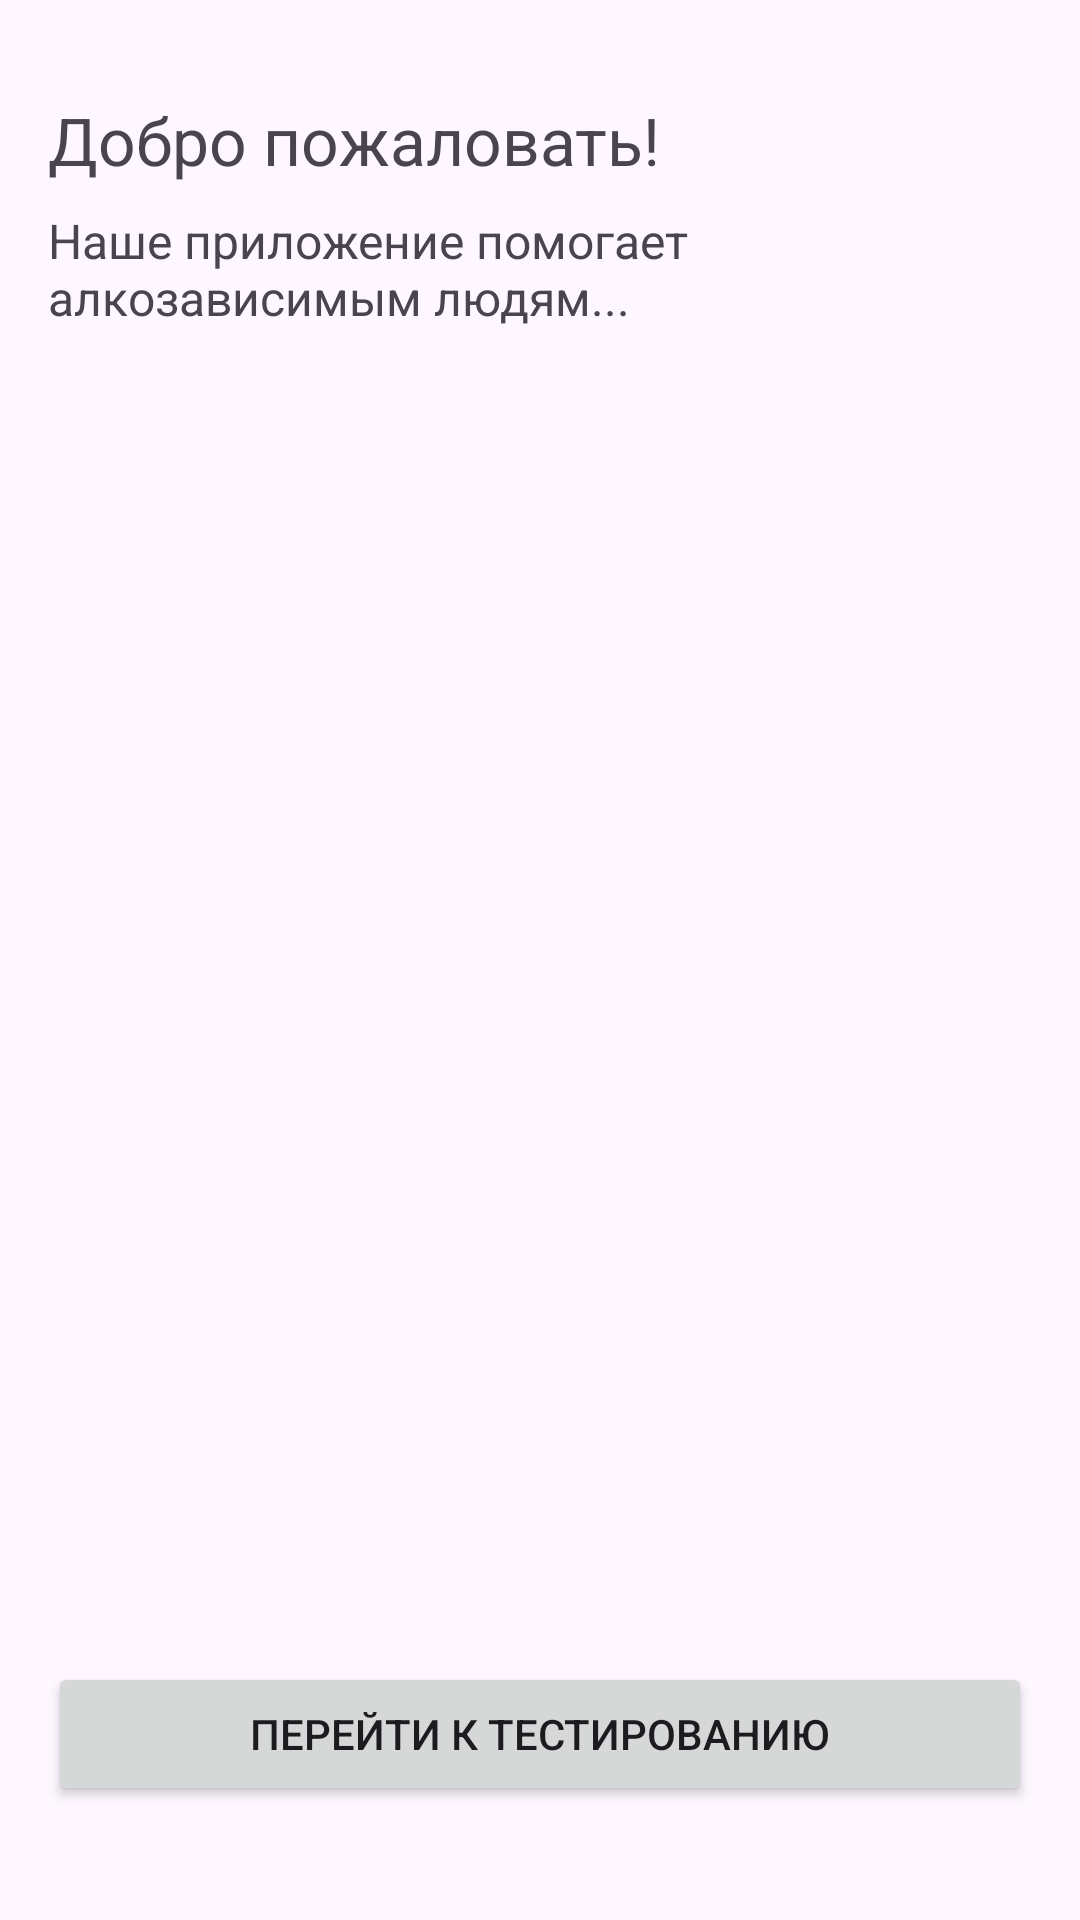

Here is an Android app screen rendered from its layout file. Give the layout XML and the strings, colors and styles it references.
<!-- AndroidManifest.xml: application theme Theme.NeuroSMG -->
<!-- res/layout/fragment_main_page_user.xml -->
<?xml version="1.0" encoding="utf-8"?>
<androidx.constraintlayout.widget.ConstraintLayout xmlns:android="http://schemas.android.com/apk/res/android"
    xmlns:app="http://schemas.android.com/apk/res-auto"
    xmlns:tools="http://schemas.android.com/tools"
    android:layout_width="match_parent"
    android:layout_height="match_parent"
    tools:context=".mainPage.MainPageUser">

    <TextView
        android:id="@+id/textView2"
        android:layout_width="0dp"
        android:layout_height="wrap_content"
        android:layout_marginStart="16dp"
        android:layout_marginTop="32dp"
        android:layout_marginEnd="16dp"
        android:text="@string/welcome_user"
        android:textSize="22sp"
        app:layout_constraintEnd_toEndOf="parent"
        app:layout_constraintStart_toStartOf="parent"
        app:layout_constraintTop_toTopOf="parent" />

    <TextView
        android:id="@+id/textView3"
        android:layout_width="0dp"
        android:layout_height="wrap_content"
        android:layout_marginTop="8dp"
        android:text="@string/info_about_app"
        android:textSize="16sp"
        app:layout_constraintEnd_toEndOf="@+id/textView2"
        app:layout_constraintStart_toStartOf="@+id/textView2"
        app:layout_constraintTop_toBottomOf="@+id/textView2" />

    <Button
        android:id="@+id/btnGoTesting"
        android:layout_width="0dp"
        android:layout_height="wrap_content"
        android:layout_marginBottom="38dp"
        android:text="@string/go_to_testing_button"
        app:layout_constraintBottom_toBottomOf="parent"
        app:layout_constraintEnd_toEndOf="@+id/textView3"
        app:layout_constraintStart_toStartOf="@+id/textView3" />
</androidx.constraintlayout.widget.ConstraintLayout>
<!-- resources referenced by this layout -->
<resources>
  <string name="go_to_testing_button">Перейти к тестированию</string>
  <string name="info_about_app">Наше приложение помогает алкозависимым людям...</string>
  <string name="welcome_user">Добро пожаловать!</string>
  <style name="Theme.NeuroSMG" parent="Base.Theme.NeuroSMG" />
  <style name="Base.Theme.NeuroSMG" parent="Theme.Material3.DayNight.NoActionBar">
          
          
      </style>
</resources>
